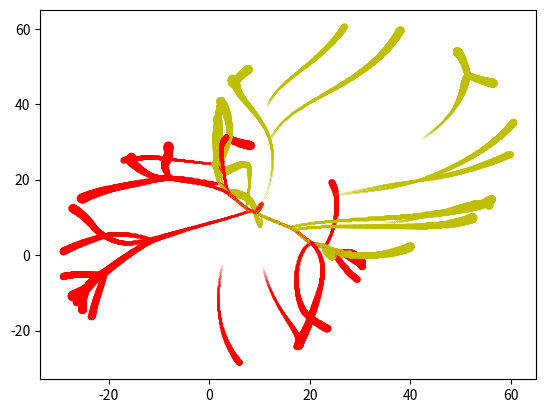

Recreate this plot in Python.
import matplotlib.pyplot as plt
import random
from math import sin, cos, dist

board = []

#for x in range(-50//2,50//2,6):
	#for y in range(-50//2,50//2,6):

for r in range(0,100,5):
	r = r/3*10 + random.random()*10
	x = sin(r)*30
	y = cos(r)*30
	board.append([x+1.15*random.random(),y+1.15*random.random(), 100*random.random(), 3*random.random()+3, random.choice(['ro'])])

for r in range(0,100,5):
	r = r/3*10 + random.random()*10
	x = sin(r)*30 + 30
	y = cos(r)*30 + 30
	board.append([x+1.15*random.random(),y+1.15*random.random(), 100*random.random(), 3*random.random()+3, random.choice(['yo'])])

def draw_board(board, c='ro', s=0.3):
	for dot in board:
		plt.plot(dot[0],dot[1],dot[4], markersize=dot[3]) 
		
def get_forces(board, idx):
	x = 0
	y = 0
	for i, value in enumerate(board):
		if i != idx:
			xp = -( board[idx][0] - board[i][0] )/dist(board[idx][0:2], board[i][0:2]) * (1/ (dist(board[idx][0:2], board[i][0:2])+22)**2)
			yp =  -( board[idx][1] - board[i][1] )/dist(board[idx][0:2], board[i][0:2]) * (1/ (dist(board[idx][0:2], board[i][0:2])+22)**2)
			x += xp
			y += yp
	return x*10, y*10

def update_board(board):
	nboard = []
	for i, dot in enumerate(board):
		x, y = get_forces(board, i)
		#print(x,y)
		nboard.append([ dot[0]+x+sin(dot[2])/20,
							 dot[1]+y+cos(dot[2])/20,
							 dot[2] + 0.006,
							 (dot[3]-0.01)/1.002,
							 dot[4]
							 ])
	return nboard
	
#draw_board(board, 'bo', 5)

for i in range(500):
	board = update_board(board)
	draw_board(board)

#draw_board(board, 'go', 5)

plt.show()
